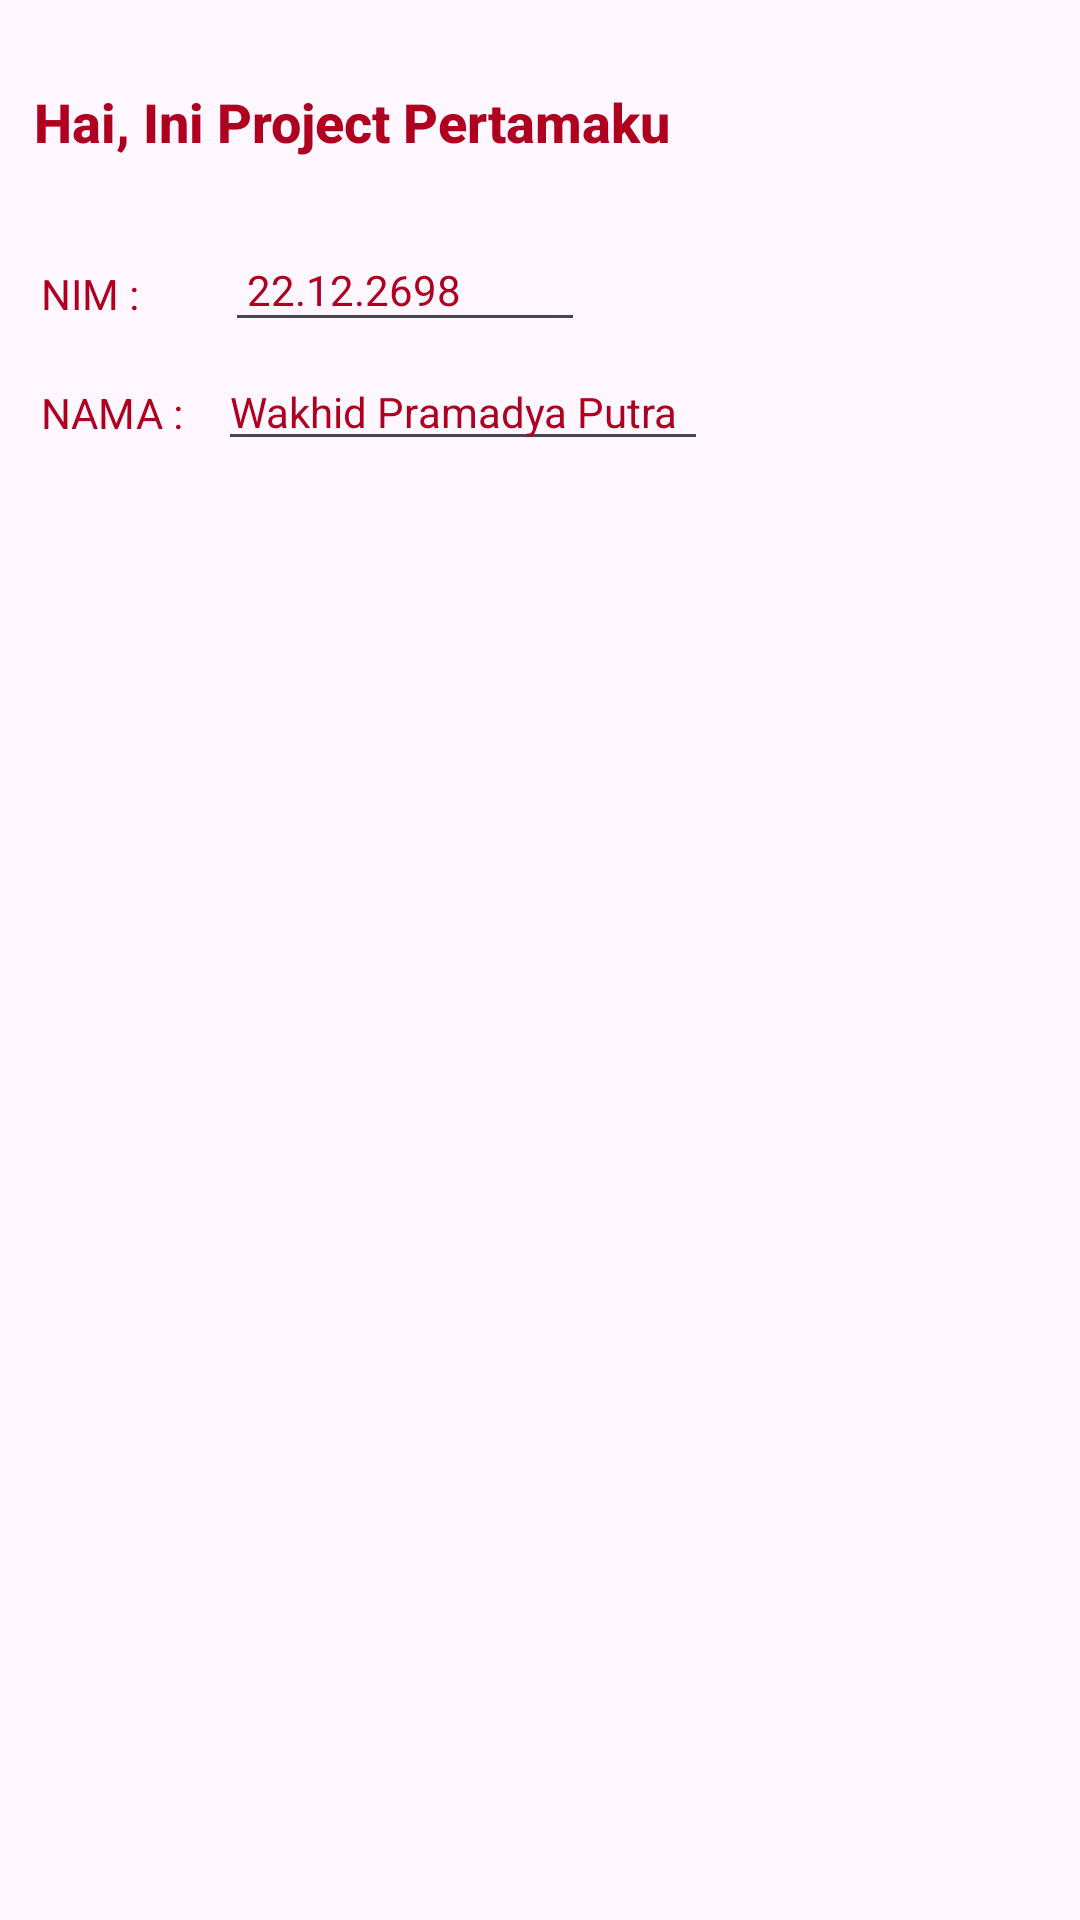

Android layout source for this screen:
<!-- AndroidManifest.xml: application theme Theme.ProjectBp2698 -->
<!-- res/layout/activity_main.xml -->
<?xml version="1.0" encoding="utf-8"?>
<androidx.constraintlayout.widget.ConstraintLayout xmlns:android="http://schemas.android.com/apk/res/android"
    xmlns:app="http://schemas.android.com/apk/res-auto"
    xmlns:tools="http://schemas.android.com/tools"
    android:layout_width="match_parent"
    android:layout_height="match_parent"
    tools:context=".MainActivity">

    <TextView
        android:id="@+id/textView2"
        android:layout_width="wrap_content"
        android:layout_height="wrap_content"
        android:layout_marginTop="35dp"
        android:text="NIM :"
        android:textColor="@color/design_default_color_error"
        app:layout_constraintBottom_toBottomOf="parent"
        app:layout_constraintEnd_toEndOf="parent"
        app:layout_constraintHorizontal_bias="0.042"
        app:layout_constraintStart_toStartOf="parent"
        app:layout_constraintTop_toTopOf="parent"
        app:layout_constraintVertical_bias="0.091" />

    <TextView
        android:id="@+id/coba"
        android:layout_width="wrap_content"
        android:layout_height="wrap_content"
        android:layout_marginEnd="16dp"
        android:fontFamily="sans-serif-medium"
        android:text="Hai, Ini Project Pertamaku"
        android:textAlignment="viewStart"
        android:textAppearance="@style/TextAppearance.AppCompat.Medium"
        android:textColor="@color/design_default_color_error"
        android:textStyle="bold"
        app:layout_constraintBottom_toBottomOf="parent"
        app:layout_constraintEnd_toEndOf="parent"
        app:layout_constraintHorizontal_bias="0.087"
        app:layout_constraintStart_toStartOf="parent"
        app:layout_constraintTop_toTopOf="parent"
        app:layout_constraintVertical_bias="0.046" />

    <TextView
        android:id="@+id/textView"
        android:layout_width="wrap_content"
        android:layout_height="wrap_content"
        android:layout_marginTop="8dp"
        android:text="NAMA :"
        android:textColor="@color/design_default_color_error"
        app:layout_constraintBottom_toBottomOf="parent"
        app:layout_constraintEnd_toEndOf="parent"
        app:layout_constraintHorizontal_bias="0.044"
        app:layout_constraintStart_toStartOf="parent"
        app:layout_constraintTop_toTopOf="parent"
        app:layout_constraintVertical_bias="0.196" />

    <EditText
        android:id="@+id/editTextText"
        android:layout_width="120dp"
        android:layout_height="38dp"
        android:layout_marginStart="8dp"
        android:ems="10"
        android:inputType="text"
        android:text=" 22.12.2698"
        android:textColor="@color/design_default_color_error"
        android:textSize="14sp"
        app:layout_constraintBottom_toBottomOf="parent"
        app:layout_constraintEnd_toEndOf="parent"
        app:layout_constraintHorizontal_bias="0.289"
        app:layout_constraintStart_toStartOf="parent"
        app:layout_constraintTop_toTopOf="parent"
        app:layout_constraintVertical_bias="0.126" />

    <EditText
        android:id="@+id/editTextText2"
        android:layout_width="wrap_content"
        android:layout_height="wrap_content"
        android:layout_marginStart="8dp"
        android:ems="10"
        android:inputType="text"
        android:text="Wakhid Pramadya Putra"
        android:textColor="@color/design_default_color_error"
        android:textSize="14sp"
        app:layout_constraintBottom_toBottomOf="parent"
        app:layout_constraintEnd_toEndOf="parent"
        app:layout_constraintHorizontal_bias="0.343"
        app:layout_constraintStart_toStartOf="parent"
        app:layout_constraintTop_toTopOf="parent"
        app:layout_constraintVertical_bias="0.195" />

</androidx.constraintlayout.widget.ConstraintLayout>
<!-- resources referenced by this layout -->
<resources>
  <style name="Theme.ProjectBp2698" parent="Base.Theme.ProjectBp2698" />
  <style name="Base.Theme.ProjectBp2698" parent="Theme.Material3.DayNight.NoActionBar">
          
          
      </style>
</resources>
